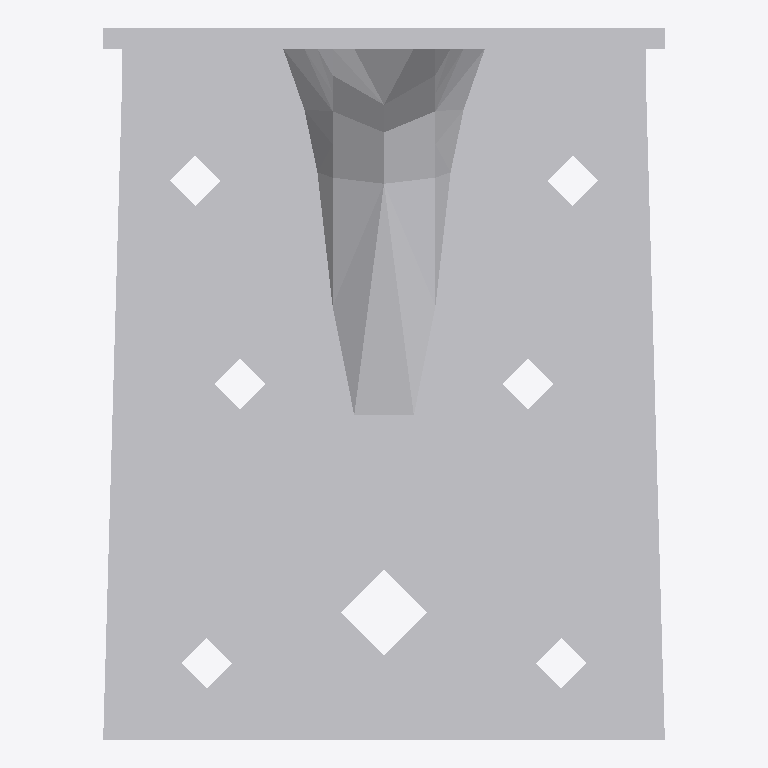
Plan cut of the same IFC building model at storey 'Level 1' (level 0.00 m, cut at 1.40 m), seen from above with north up, elements coloured by IFC class: 1 other element (light grey). No cut surface shows.
Extent 0.055 m × 0.070 m × 0.070 m (x, y, z). Storeys (1): Level 1 at 0.00 m. Elements (1): 1 IfcBuildingElementProxy.

HEADER;
FILE_DESCRIPTION(('ViewDefinition [CoordinationView]'),'2;1');
FILE_NAME('','2023-03-17T13:29:49',(''),(''),'The EXPRESS Data Manager Version 5.01.0100.02.64','20130308_1515(x64) - Exporter 2014.0.2013.0308 -','');
FILE_SCHEMA(('IFC2X3'));
ENDSEC;
DATA;
#87=IFCPROJECT('2yLul87gL9fOfpfh9sWEiD',#41,'',$,$,'S:\\@Technology\\9.BIMCAD EU\\2.PROJECTS\\ES-226165 BIMCAD EU_47 model first batch\\Working\\3D with Holes\\RFA 3D\\C_ABR70_3D_Cad_MULT_Prod.ifc','',(#76,#84),#71);
#2402=IFCSITE('2yLul87gL9fOfpfh9sWEiF',#41,'Default',$,'',#2401,$,$,.ELEMENT.,(42,24,53,508911),(-71,-15,-29,-58837),0.0,$,$);
#97=IFCBUILDING('2yLul87gL9fOfpfh9sWEiC',#41,'',$,$,#32,$,'',.ELEMENT.,$,$,#93);
#106=IFCBUILDINGSTOREY('2yLul87gL9fOfpfhA9Vn58',#41,'Level 1',$,$,#104,$,'Level 1',.ELEMENT.,0.0);
#2306=IFCBUILDINGELEMENTPROXY('26AJtlApH3dObotf8iv03X',#41,'C_ABR70_3D_Cad_MULT_Prod:C_ABR70_3D_Cad_MULT_Prod:96266',$,'C_ABR70_3D_Cad_MULT_Prod',#2304,#2299,'96266',.ELEMENT.);
ENDSEC;
